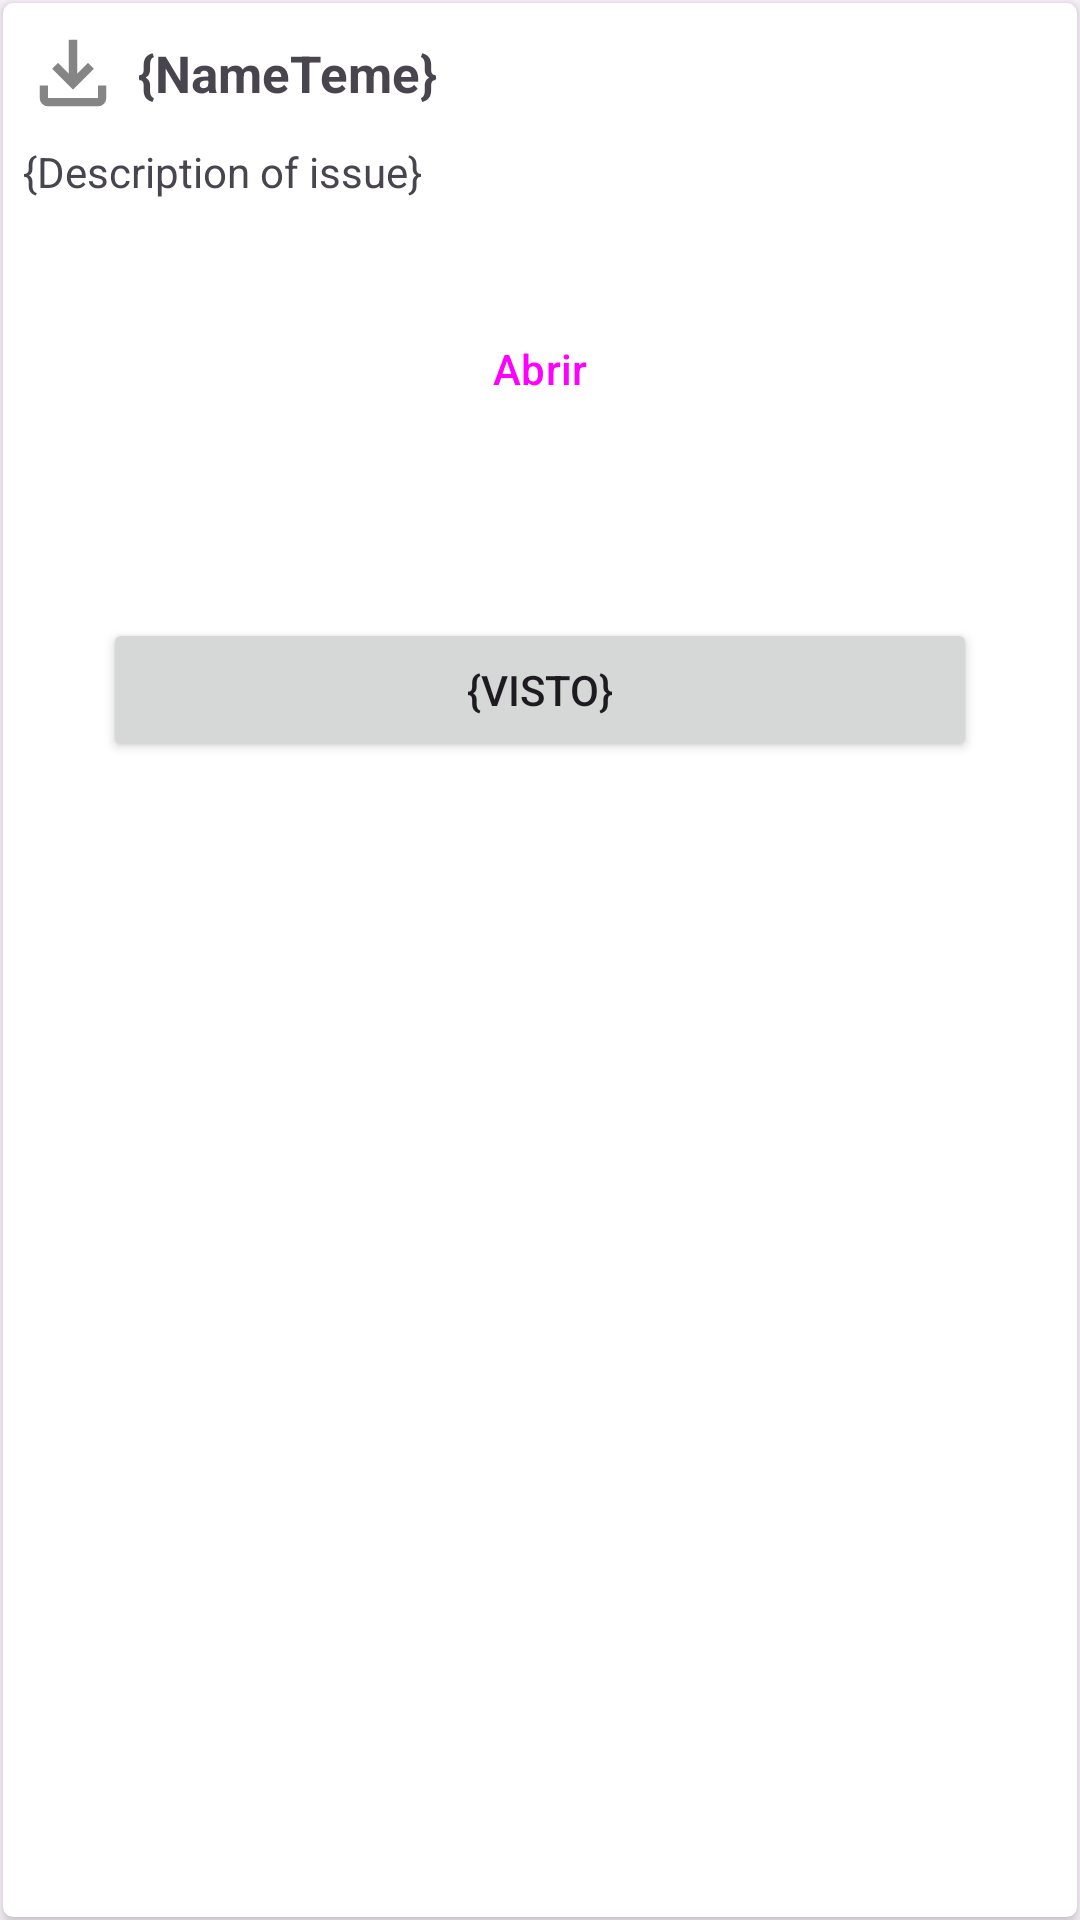

Android layout source for this screen:
<!-- AndroidManifest.xml: application theme Theme.MiUtn -->
<!-- res/layout/recycler_temas_hoy.xml -->
<?xml version="1.0" encoding="utf-8"?>
<androidx.constraintlayout.widget.ConstraintLayout xmlns:android="http://schemas.android.com/apk/res/android"
    android:layout_width="match_parent"
    android:layout_height="match_parent"
    xmlns:app="http://schemas.android.com/apk/res-auto">
<androidx.cardview.widget.CardView
    android:layout_width="match_parent"
    android:layout_height="match_parent"
    app:cardCornerRadius="10px"
    app:cardElevation="10px"
    android:layout_margin="1dp"
    android:layout_marginLeft="10px"
    >
    <LinearLayout
        android:layout_width="match_parent"
        android:layout_height="wrap_content"
        android:padding="10px"
        android:orientation="vertical">
        <LinearLayout
        android:layout_width="match_parent"
        android:layout_height="wrap_content"
        android:padding="10px"
        android:orientation="horizontal">
        <ImageView
            android:layout_width="100px"
            android:layout_height="100px"
            android:src="@drawable/download"/>
        <TextView
            android:layout_width="wrap_content"
            android:layout_height="wrap_content"
            android:layout_gravity="center"
            android:id="@+id/nameIssueToday"
            android:textStyle="bold"
            android:textSize="17sp"
            android:layout_marginLeft="15px"
            android:text="{NameTeme}"/>
    </LinearLayout>
        <TextView
            android:layout_width="match_parent"
            android:layout_height="wrap_content"
            android:padding="10px"
            android:id="@+id/descriptionIssueToday"
            android:text="{Description of issue}"
            />
        <Button
            android:layout_margin="25dp"
            android:id="@+id/downloadIssueToday"
            android:layout_width="match_parent"
            android:layout_height="match_parent"
            android:elevation="10dp"
            android:text="Abrir"
            style="@style/Widget.Material3.ExtendedFloatingActionButton.Primary"
            />
    <Button
        android:layout_width="match_parent"
        android:layout_height="match_parent"
        android:elevation="10dp"
        android:text="{Visto}"
        android:layout_margin="30dp"
        android:id="@+id/seenIssueToday"
        android:layout_gravity="center"
        />
    </LinearLayout>
</androidx.cardview.widget.CardView>
</androidx.constraintlayout.widget.ConstraintLayout>
<!-- resources referenced by this layout -->
<resources>
  <!-- drawable download (drawable-anydpi) -->
  <vector xmlns:android="http://schemas.android.com/apk/res/android"
      android:width="24dp"
      android:height="24dp"
      android:viewportWidth="960"
      android:viewportHeight="960"
      android:tint="#333333"
      android:alpha="0.6">
    <path
        android:fillColor="@android:color/white"
        android:pathData="M480,640L280,440L336,382L440,486L440,160L520,160L520,486L624,382L680,440L480,640ZM240,800Q207,800 183.5,776.5Q160,753 160,720L160,600L240,600L240,720Q240,720 240,720Q240,720 240,720L720,720Q720,720 720,720Q720,720 720,720L720,600L800,600L800,720Q800,753 776.5,776.5Q753,800 720,800L240,800Z"/>
  </vector>
  <style name="Theme.MiUtn" parent="Base.Theme.MiUtn" />
  <style name="Base.Theme.MiUtn" parent="Theme.Material3.DayNight.NoActionBar">
          
          
      </style>
</resources>
